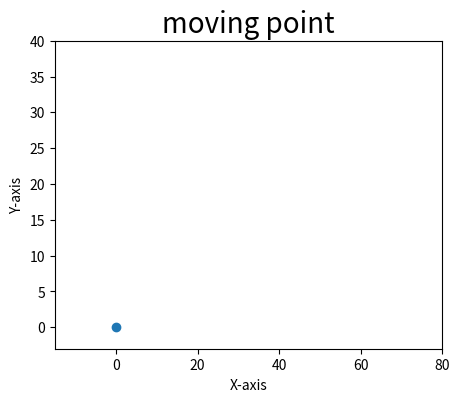

This chart was generated by the following Python code: (Note: this script raises an exception after producing the figure.)
# importing libraries
import numpy as np
import time
import matplotlib.pyplot as plt
from matplotlib.markers import MarkerStyle
# creating initial data values
# of x and y

# to run GUI event loop
plt.ion()

# here we are creating sub plots
figure, ax = plt.subplots(figsize=(5, 4))
ax.axis(xmin=-15,xmax=80,ymax=40,ymin=-3)
dot, = ax.plot(0, 0)

# setting title
plt.title("moving point", fontsize=20)

# setting x-axis label and y-axis label
plt.xlabel("X-axis")
plt.ylabel("Y-axis")

speed_list = [
        0.000,
        0.000,
        0.000,
        0.000,
        1.500,
        3.000,
        4.500,
        6.000,
        7.500,
        9.000,
        10.500,
        12.000,
        13.500,
        15.000,
        16.500,
        18.000,
        19.500,
        21.000,
        22.500,
        24.000,
        25.500,
        27.000,
        28.500,
        30.000,
        31.500,
        33.000,
        33.330,
        33.330,
        33.330,
        33.330,
        33.330,
        33.330,
        33.330,
        33.330,
        33.330,
        33.330,
        33.330,
        33.330,
        33.330,
        33.330,
        33.330,
        33.330,
        33.330,
        33.330,
        31.930,
        30.530,
        29.130,
        27.730,
        26.330,
        24.930,
        23.530,
        22.130,
        20.730,
        19.330,
        17.930,
        16.530,
        15.130,
        13.730,
        12.330,
        10.930,
        9.530,
        8.130,
        6.730,
        5.330,
        3.930,
        2.530,
        1.340,
        0.329,
        0,
        0,
        0
    ]
x = list(range(-3,len(speed_list)-3))
# Loop
back = True
while True:
    if back:
        dot._marker = MarkerStyle('o')
    else:
        dot._marker = MarkerStyle('o',fillstyle='none')
    back = not back
    for i in range(len(x)):
        # changing value
        new_y = speed_list[i]
        new_x = x[i]

        # updating data values
        dot.set_xdata(new_x)
        dot.set_ydata(new_y)

        # drawing updated values
        figure.canvas.draw()

        # This will run the GUI event
        # loop until all UI events
        # currently waiting have been processed
        figure.canvas.flush_events()

    x.reverse()
    speed_list.reverse()
